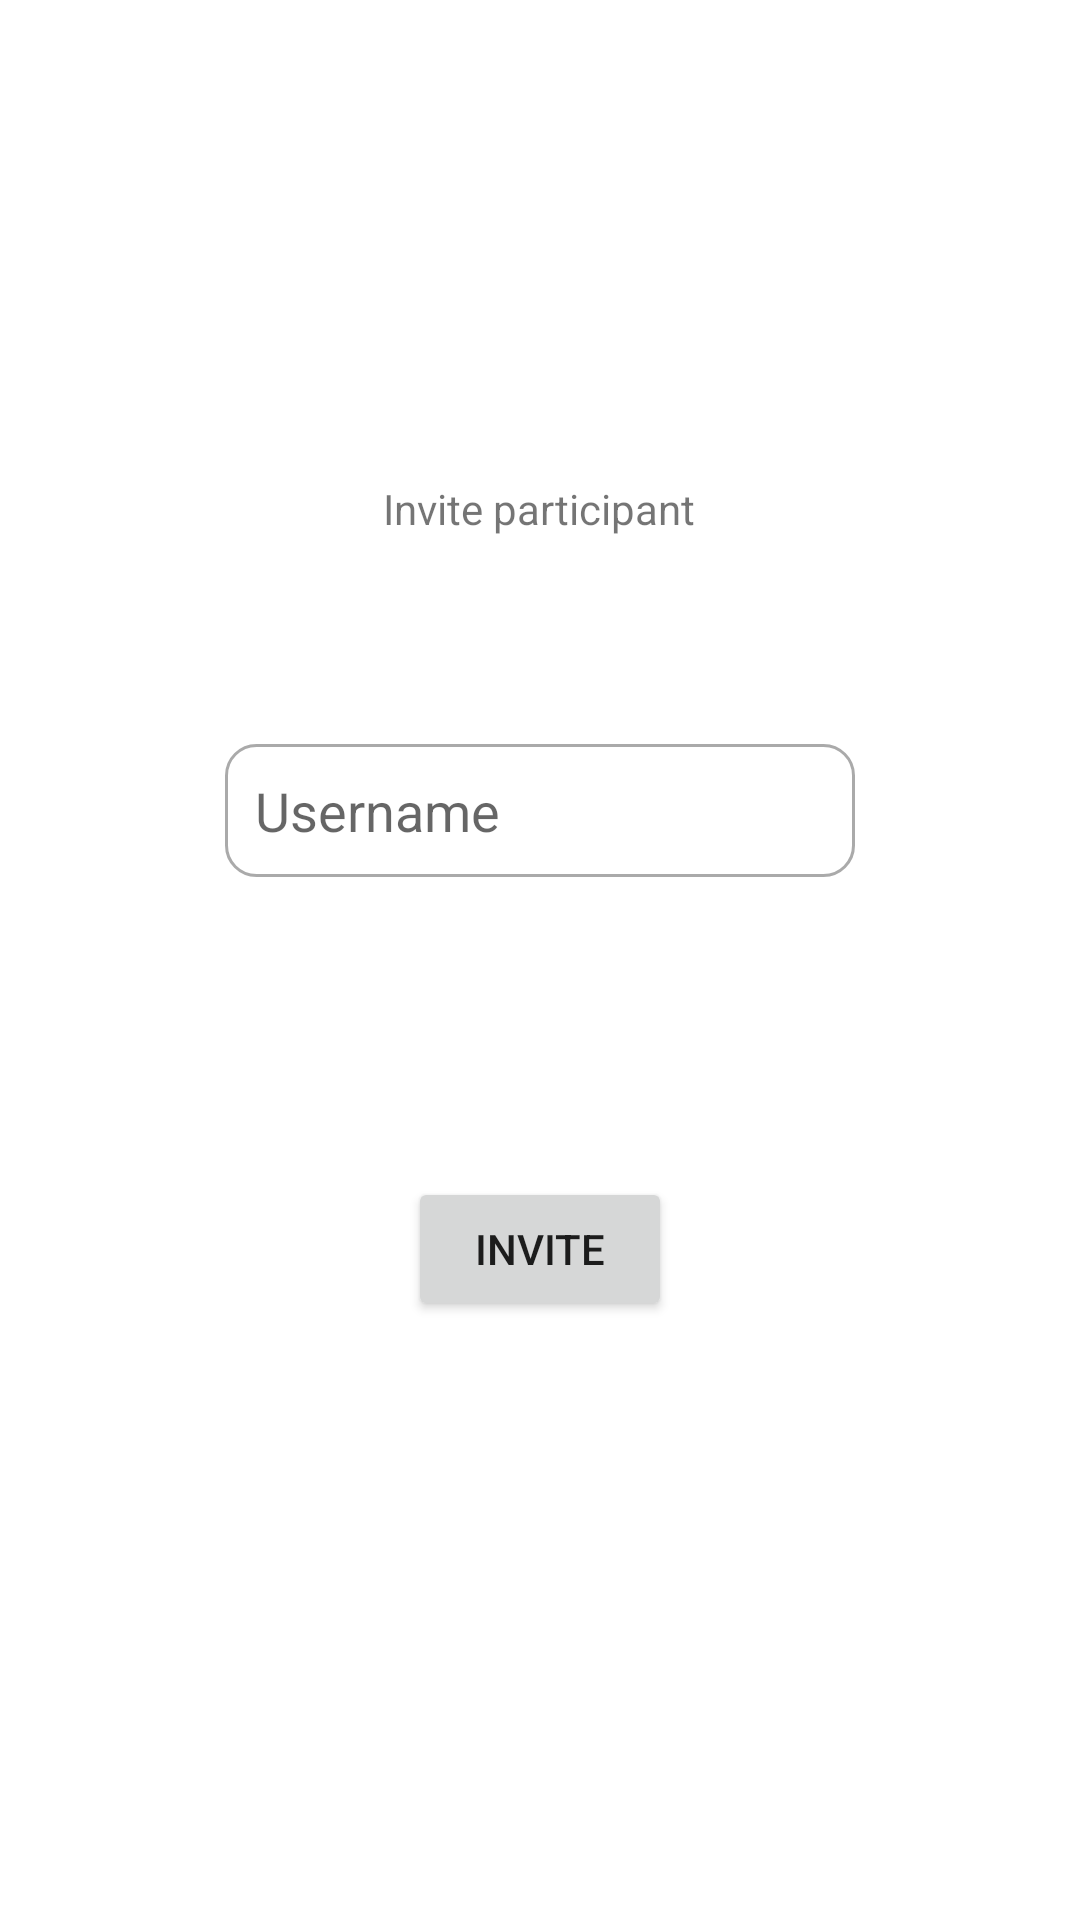

Reconstruct the res/layout file that produces this screen, plus the resources it refers to.
<!-- AndroidManifest.xml: application theme Theme.INM5151 -->
<!-- res/layout/activity_invite_participant.xml -->
<?xml version="1.0" encoding="utf-8"?>
<LinearLayout xmlns:android="http://schemas.android.com/apk/res/android"
    xmlns:tools="http://schemas.android.com/tools"
    android:layout_width="match_parent"
    android:layout_height="match_parent"
    android:orientation="vertical">

    <TextView
        android:id="@+id/invite_participant_title"
        android:layout_width="wrap_content"
        android:layout_height="wrap_content"
        android:layout_marginTop="160dp"
        android:text="@string/invite_participant"
        android:layout_gravity="center"/>

    <TextView
        android:id="@+id/invite_participant_warning"
        android:layout_width="wrap_content"
        android:layout_height="wrap_content"
        android:text="@string/credentials_warning"
        android:textColor="@color/red"
        android:visibility="invisible"
        android:layout_marginTop="40dp"
        android:layout_gravity="center"/>

    <AutoCompleteTextView
        android:id="@+id/invite_participant_text"
        android:layout_width="wrap_content"
        android:layout_height="wrap_content"
        android:background="@drawable/custom_text"
        android:ems="10"
        android:maxLength="20"
        android:inputType="textVisiblePassword"
        android:layout_marginTop="10dp"
        android:layout_gravity="center"
        android:hint="@string/username"
        android:paddingStart="10dp"
        android:paddingLeft="10dp"
        android:paddingTop="10dp"
        android:paddingBottom="10dp"
        tools:ignore="RtlSymmetry" />

    <Button
        android:id="@+id/invite_participant_button"
        android:layout_width="wrap_content"
        android:layout_height="wrap_content"
        android:layout_marginTop="100dp"
        android:layout_gravity="center"
        android:text="@string/invite"/>
</LinearLayout>
<!-- resources referenced by this layout -->
<resources>
  <color name="red">#FFFF0000</color>
  <!-- drawable custom_text (drawable) -->
  <?xml version="1.0" encoding="utf-8"?>
  <selector xmlns:android="http://schemas.android.com/apk/res/android">
  
      <item android:state_enabled="true" android:state_focused="true">
          <shape android:shape="rectangle">
              <corners android:radius="10dp"/>
              <solid android:color="@color/white" />
              <stroke android:color="@color/black" android:width="1dp"/>
          </shape>
      </item>
  
      <item android:state_enabled="true">
          <shape android:shape="rectangle">
              <corners android:radius="10dp"/>
              <solid android:color="@color/white" />
              <stroke android:color="@android:color/darker_gray" android:width="1dp"/>
          </shape>
      </item>
  
  </selector>
  <string name="credentials_warning">Invalid credentials</string>
  <string name="invite">Invite</string>
  <string name="invite_participant">Invite participant</string>
  <string name="username">Username</string>
  <style name="Theme.INM5151" parent="Theme.MaterialComponents.DayNight.NoActionBar">
          
          <item name="colorPrimary">@color/black</item>
          <item name="colorPrimaryVariant">@color/black</item>
          <item name="colorOnPrimary">@color/white</item>
          
          <item name="colorSecondary">@color/black</item>
          <item name="colorSecondaryVariant">@color/black</item>
          <item name="colorOnSecondary">@color/black</item>
          
          <item name="android:statusBarColor" tools:targetApi="l">?attr/colorPrimaryVariant</item>
          
      </style>
  <color name="white">#FFFFFFFF</color>
  <color name="black">#FF000000</color>
</resources>
